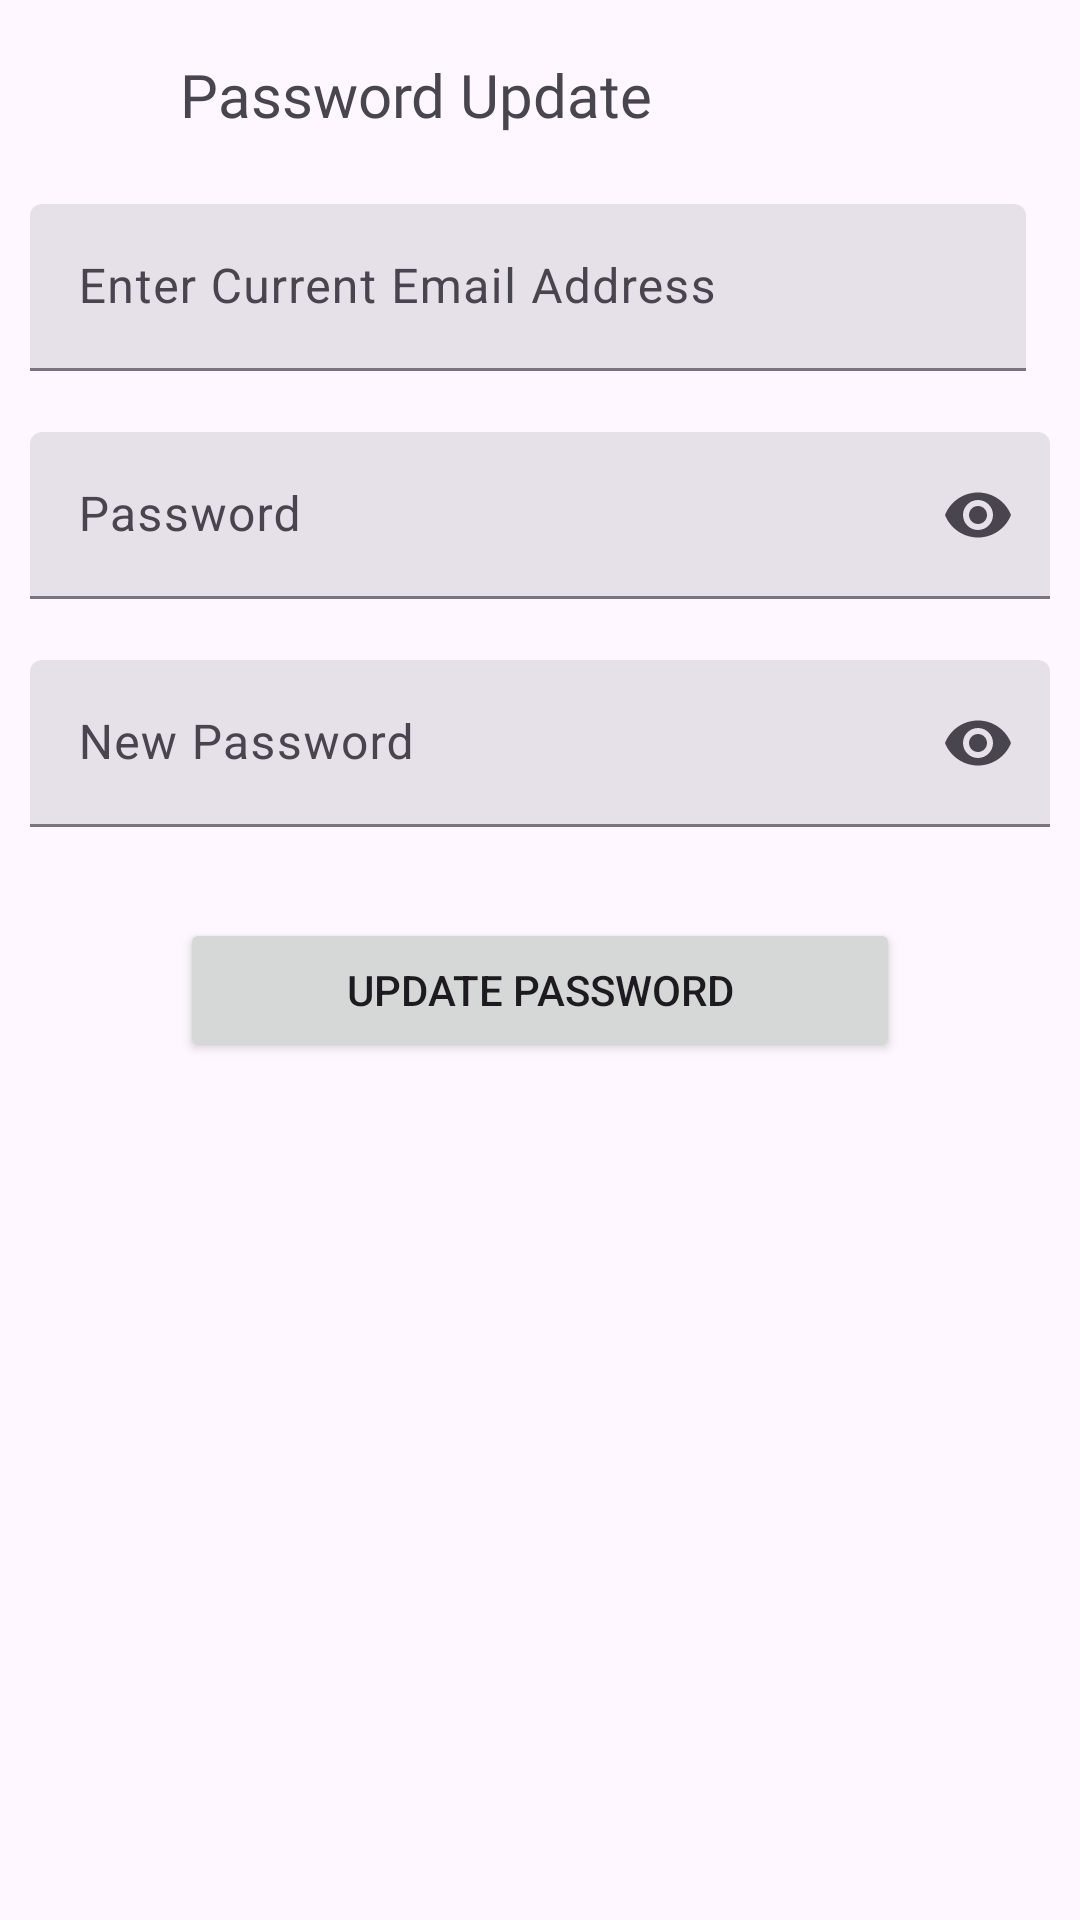

The Android layout XML behind this screen, and the referenced resources:
<!-- AndroidManifest.xml: application theme Theme.FlavourDash -->
<!-- res/layout/activity_user_password_update.xml -->
<?xml version="1.0" encoding="utf-8"?>
<androidx.appcompat.widget.LinearLayoutCompat xmlns:android="http://schemas.android.com/apk/res/android"
    xmlns:app="http://schemas.android.com/apk/res-auto"
    xmlns:tools="http://schemas.android.com/tools"
    android:layout_width="match_parent"
    android:layout_height="match_parent"
    tools:context=".UserEmailUpdateActivity"
    android:orientation="vertical"
    android:padding="10dp">

    <androidx.appcompat.widget.LinearLayoutCompat
        android:layout_width="match_parent"
        android:layout_height="wrap_content"
        android:orientation="horizontal">
        <com.google.android.material.button.MaterialButton
            android:id="@+id/closePasswordUpdate"
            style="@style/Widget.Material3.Button.TextButton.Icon"
            android:layout_width="50dp"
            android:layout_height="wrap_content"
            app:icon="@drawable/baseline_back_24"
            app:iconSize="32dp" />
        <TextView
            android:id="@+id/textView7"
            android:layout_width="wrap_content"
            android:layout_height="wrap_content"
            android:fontFamily="@font/poppinsbold"
            android:text="@string/password_update"
            android:textSize="20sp" />

    </androidx.appcompat.widget.LinearLayoutCompat>



    <com.google.android.material.textfield.TextInputLayout
        android:id="@+id/userEmailCurrentField"
        style="?attr/textInputFilledStyle"
        android:layout_width="match_parent"
        android:layout_height="wrap_content"
        android:layout_marginBottom="0dp"
        android:hint="@string/enter_current_email_address"
        app:endIconMode="clear_text"
        app:errorEnabled="true"
        app:hintEnabled="true"
        android:layout_marginEnd="8dp"
        android:layout_marginTop="10dp">

        <com.google.android.material.textfield.TextInputEditText
            android:id="@+id/userEmailCurrentEditText"
            android:layout_width="match_parent"
            android:layout_height="wrap_content"
            android:inputType="text" />

    </com.google.android.material.textfield.TextInputLayout>

    <com.google.android.material.textfield.TextInputLayout
        android:id="@+id/userPasswordCurrentField"
        style="?attr/textInputFilledStyle"
        android:layout_width="match_parent"
        android:layout_height="wrap_content"
        android:hint="@string/password"
        app:endIconMode="password_toggle"
        app:errorEnabled="true"
        app:hintEnabled="true">

        <com.google.android.material.textfield.TextInputEditText
            android:id="@+id/userPasswordCurrentEditText"
            android:layout_width="match_parent"
            android:layout_height="wrap_content"
            android:inputType="textPassword" />

    </com.google.android.material.textfield.TextInputLayout>

    <com.google.android.material.textfield.TextInputLayout
        android:id="@+id/userPasswordNewField"
        style="?attr/textInputFilledStyle"
        android:layout_width="match_parent"
        android:layout_height="wrap_content"
        android:hint="@string/new_password"
        app:endIconMode="password_toggle"
        app:errorEnabled="true"
        app:hintEnabled="true">

        <com.google.android.material.textfield.TextInputEditText
            android:id="@+id/userPasswordNewEditText"
            android:layout_width="match_parent"
            android:layout_height="wrap_content"
            android:inputType="textPassword" />

    </com.google.android.material.textfield.TextInputLayout>



    <FrameLayout
        android:layout_width="match_parent"
        android:layout_height="wrap_content">

        <Button
            android:id="@+id/updatePasswordButton"
            android:layout_width="match_parent"
            android:layout_height="wrap_content"
            android:layout_marginHorizontal="50dp"
            android:layout_marginBottom="30dp"
            android:text="@string/update_password"
            app:elevation="100dp"
            android:layout_marginTop="10dp"/>

        <com.google.android.material.progressindicator.CircularProgressIndicator
            android:id="@+id/updatePasswordProgressBar"
            android:layout_width="wrap_content"
            android:layout_height="wrap_content"
            android:layout_gravity="center"
            android:layout_marginTop="5dp"
            android:indeterminate="false"
            android:progress="100"
            android:visibility="gone"
            app:indicatorColor="#EF0606" />

    </FrameLayout>


</androidx.appcompat.widget.LinearLayoutCompat>
<!-- resources referenced by this layout -->
<resources>
  <string name="enter_current_email_address">Enter Current Email Address</string>
  <string name="new_password">New Password</string>
  <string name="password">Password</string>
  <string name="password_update">Password Update</string>
  <string name="update_password">Update Password</string>
  <style name="Theme.FlavourDash" parent="Base.Theme.FlavourDash" />
  <color name="md_theme_light_primary">#6750A4</color>
  <color name="md_theme_light_onPrimary">#FFFFFF</color>
  <color name="md_theme_light_primaryContainer">#EADDFF</color>
  <color name="md_theme_light_onPrimaryContainer">#21005D</color>
  <color name="md_theme_light_secondary">#625B71</color>
  <color name="md_theme_light_onSecondary">#FFFFFF</color>
  <color name="md_theme_light_secondaryContainer">#E8DEF8</color>
  <color name="md_theme_light_onSecondaryContainer">#1D192B</color>
  <color name="md_theme_light_tertiary">#7D5260</color>
  <color name="md_theme_light_onTertiary">#FFFFFF</color>
  <color name="md_theme_light_tertiaryContainer">#FFD8E4</color>
  <color name="md_theme_light_onTertiaryContainer">#31111D</color>
  <color name="md_theme_light_error">#B3261E</color>
  <color name="md_theme_light_onError">#FFFFFF</color>
  <color name="md_theme_light_errorContainer">#F9DEDC</color>
  <color name="md_theme_light_onErrorContainer">#410E0B</color>
  <color name="md_theme_light_outline">#79747E</color>
  <color name="md_theme_light_background">#FEF7FF</color>
  <color name="md_theme_light_onBackground">#1D1B20</color>
  <color name="md_theme_light_surface">#FEF7FF</color>
  <color name="md_theme_light_onSurface">#1D1B20</color>
  <color name="md_theme_light_surfaceVariant">#E7E0EC</color>
  <color name="md_theme_light_onSurfaceVariant">#49454F</color>
  <color name="md_theme_light_inverseSurface">#322F35</color>
  <color name="md_theme_light_inverseOnSurface">#F5EFF7</color>
  <color name="md_theme_light_inversePrimary">#D0BCFF</color>
</resources>
